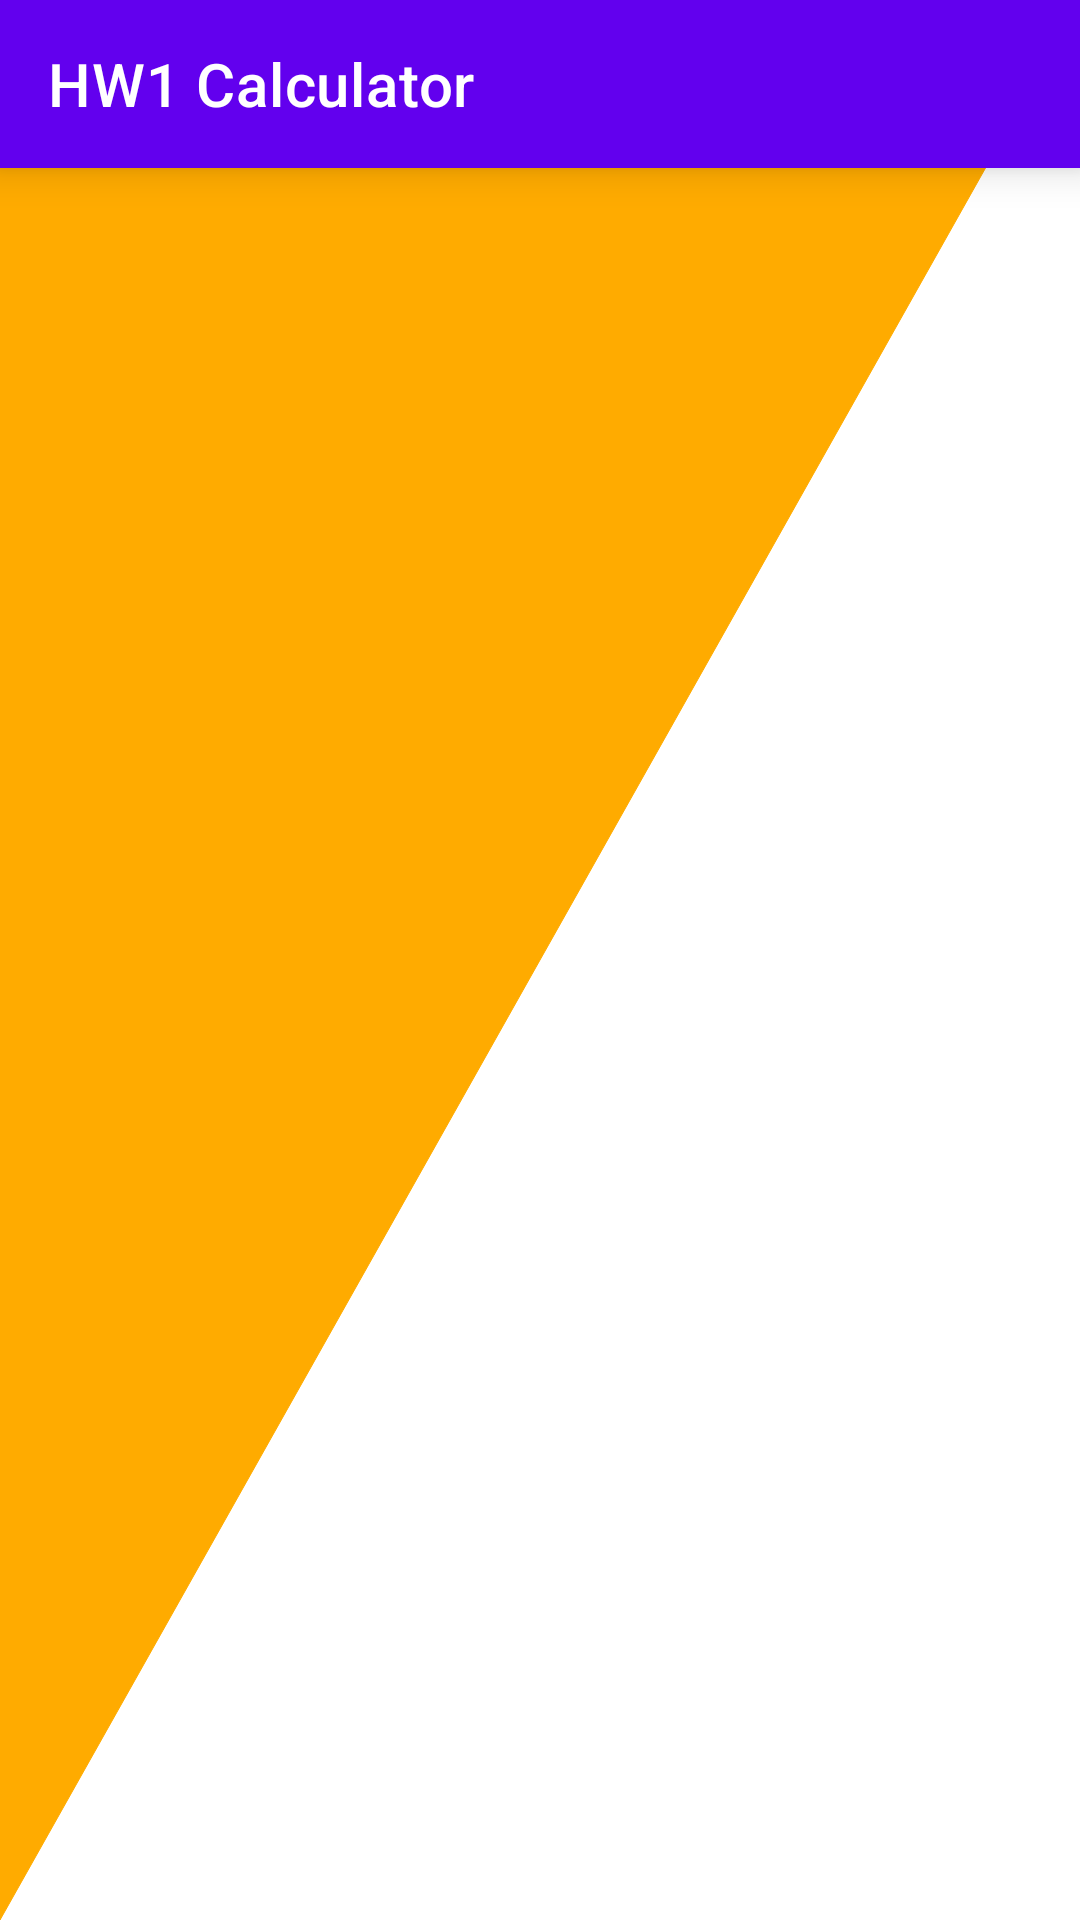

This screen was rendered from an Android layout file. Write that file and the resources it references.
<!-- AndroidManifest.xml: application theme Theme.HW1Calculator -->
<!-- res/layout/fragment_calculation_history.xml -->
<FrameLayout xmlns:android="http://schemas.android.com/apk/res/android"
    xmlns:app="http://schemas.android.com/apk/res-auto"
    xmlns:tools="http://schemas.android.com/tools"
    android:layout_width="match_parent"
    android:layout_height="match_parent"
    android:background="@color/background"
    android:orientation="vertical">

    <View
        android:id="@+id/point_view"
        android:layout_width="match_parent"
        android:layout_height="match_parent"
        android:background="@drawable/triangle" />

    <LinearLayout
        android:layout_width="match_parent"
        android:layout_height="match_parent"
        android:orientation="vertical">


        <com.google.android.material.appbar.MaterialToolbar
            android:id="@+id/toolbar"
            style="@style/Widget.MaterialComponents.Toolbar.Primary"
            android:layout_width="match_parent"
            android:layout_height="wrap_content"
            android:elevation="@dimen/fragment_elevation"
            app:navigationIcon="@drawable/ic_baseline_arrow_back_24"
            app:title="@string/app_name" />

        <androidx.recyclerview.widget.RecyclerView
            android:id="@+id/recycler_view_history"
            android:layout_width="match_parent"
            android:layout_height="wrap_content"
            tools:listitem="@layout/calculation_history_item" />
    </LinearLayout>
</FrameLayout>
<!-- res/layout/calculation_history_item.xml (included above) -->
<?xml version="1.0" encoding="utf-8"?>
<androidx.cardview.widget.CardView xmlns:android="http://schemas.android.com/apk/res/android"
    xmlns:app="http://schemas.android.com/apk/res-auto"
    xmlns:tools="http://schemas.android.com/tools"
    android:id="@+id/card_view"
    android:layout_width="match_parent"
    android:layout_height="wrap_content"
    android:layout_marginHorizontal="@dimen/fragment_margin"
    android:layout_marginTop="@dimen/fragment_margin_top"
    app:cardCornerRadius="@dimen/fragment_corner_radius"
    app:cardElevation="@dimen/fragment_elevation">

    <TextView
        android:id="@+id/calculation_history_text_view"
        android:layout_width="match_parent"
        android:layout_height="wrap_content"
        android:background="@color/background"
        android:gravity="center"
        android:textColor="@color/yellow_100"
        android:textSize="@dimen/fragment_text_size_small"
        tools:text="2+2=5" />

</androidx.cardview.widget.CardView>
<!-- resources referenced by this layout -->
<resources>
  <dimen name="fragment_corner_radius">8dp</dimen>
  <dimen name="fragment_elevation">8dp</dimen>
  <dimen name="fragment_margin">16dp</dimen>
  <dimen name="fragment_margin_top">8dp</dimen>
  <dimen name="fragment_text_size_small">30sp</dimen>
  <!-- drawable triangle (drawable) -->
  <vector xmlns:android="http://schemas.android.com/apk/res/android"
      android:width="24dp"
      android:height="24dp"
      android:viewportWidth="24.0"
      android:viewportHeight="24.0">
      <path
          android:fillColor="@color/orange"
          android:pathData="M0,0 L24,0 L0,24 z"
          android:strokeColor="@color/orange" />
  </vector>
  <string name="app_name">HW1 Calculator</string>
  <style name="Theme.HW1Calculator" parent="Theme.MaterialComponents.DayNight.DarkActionBar">
          
          <item name="colorPrimary">@color/purple_500</item>
          <item name="colorPrimaryVariant">@color/purple_700</item>
          <item name="colorOnPrimary">@color/white</item>
          
          <item name="colorSecondary">@color/teal_200</item>
          <item name="colorSecondaryVariant">@color/teal_700</item>
          <item name="colorOnSecondary">@color/black</item>
          
          <item name="android:statusBarColor" tools:targetApi="l">?attr/colorPrimaryVariant</item>
          
      </style>
  <color name="orange">#FFAB00</color>
  <color name="purple_500">#FF6200EE</color>
  <color name="purple_700">#FF3700B3</color>
  <color name="white">#FFFFFFFF</color>
  <color name="teal_200">#FF03DAC5</color>
  <color name="teal_700">#FF018786</color>
  <color name="black">#FF000000</color>
</resources>
